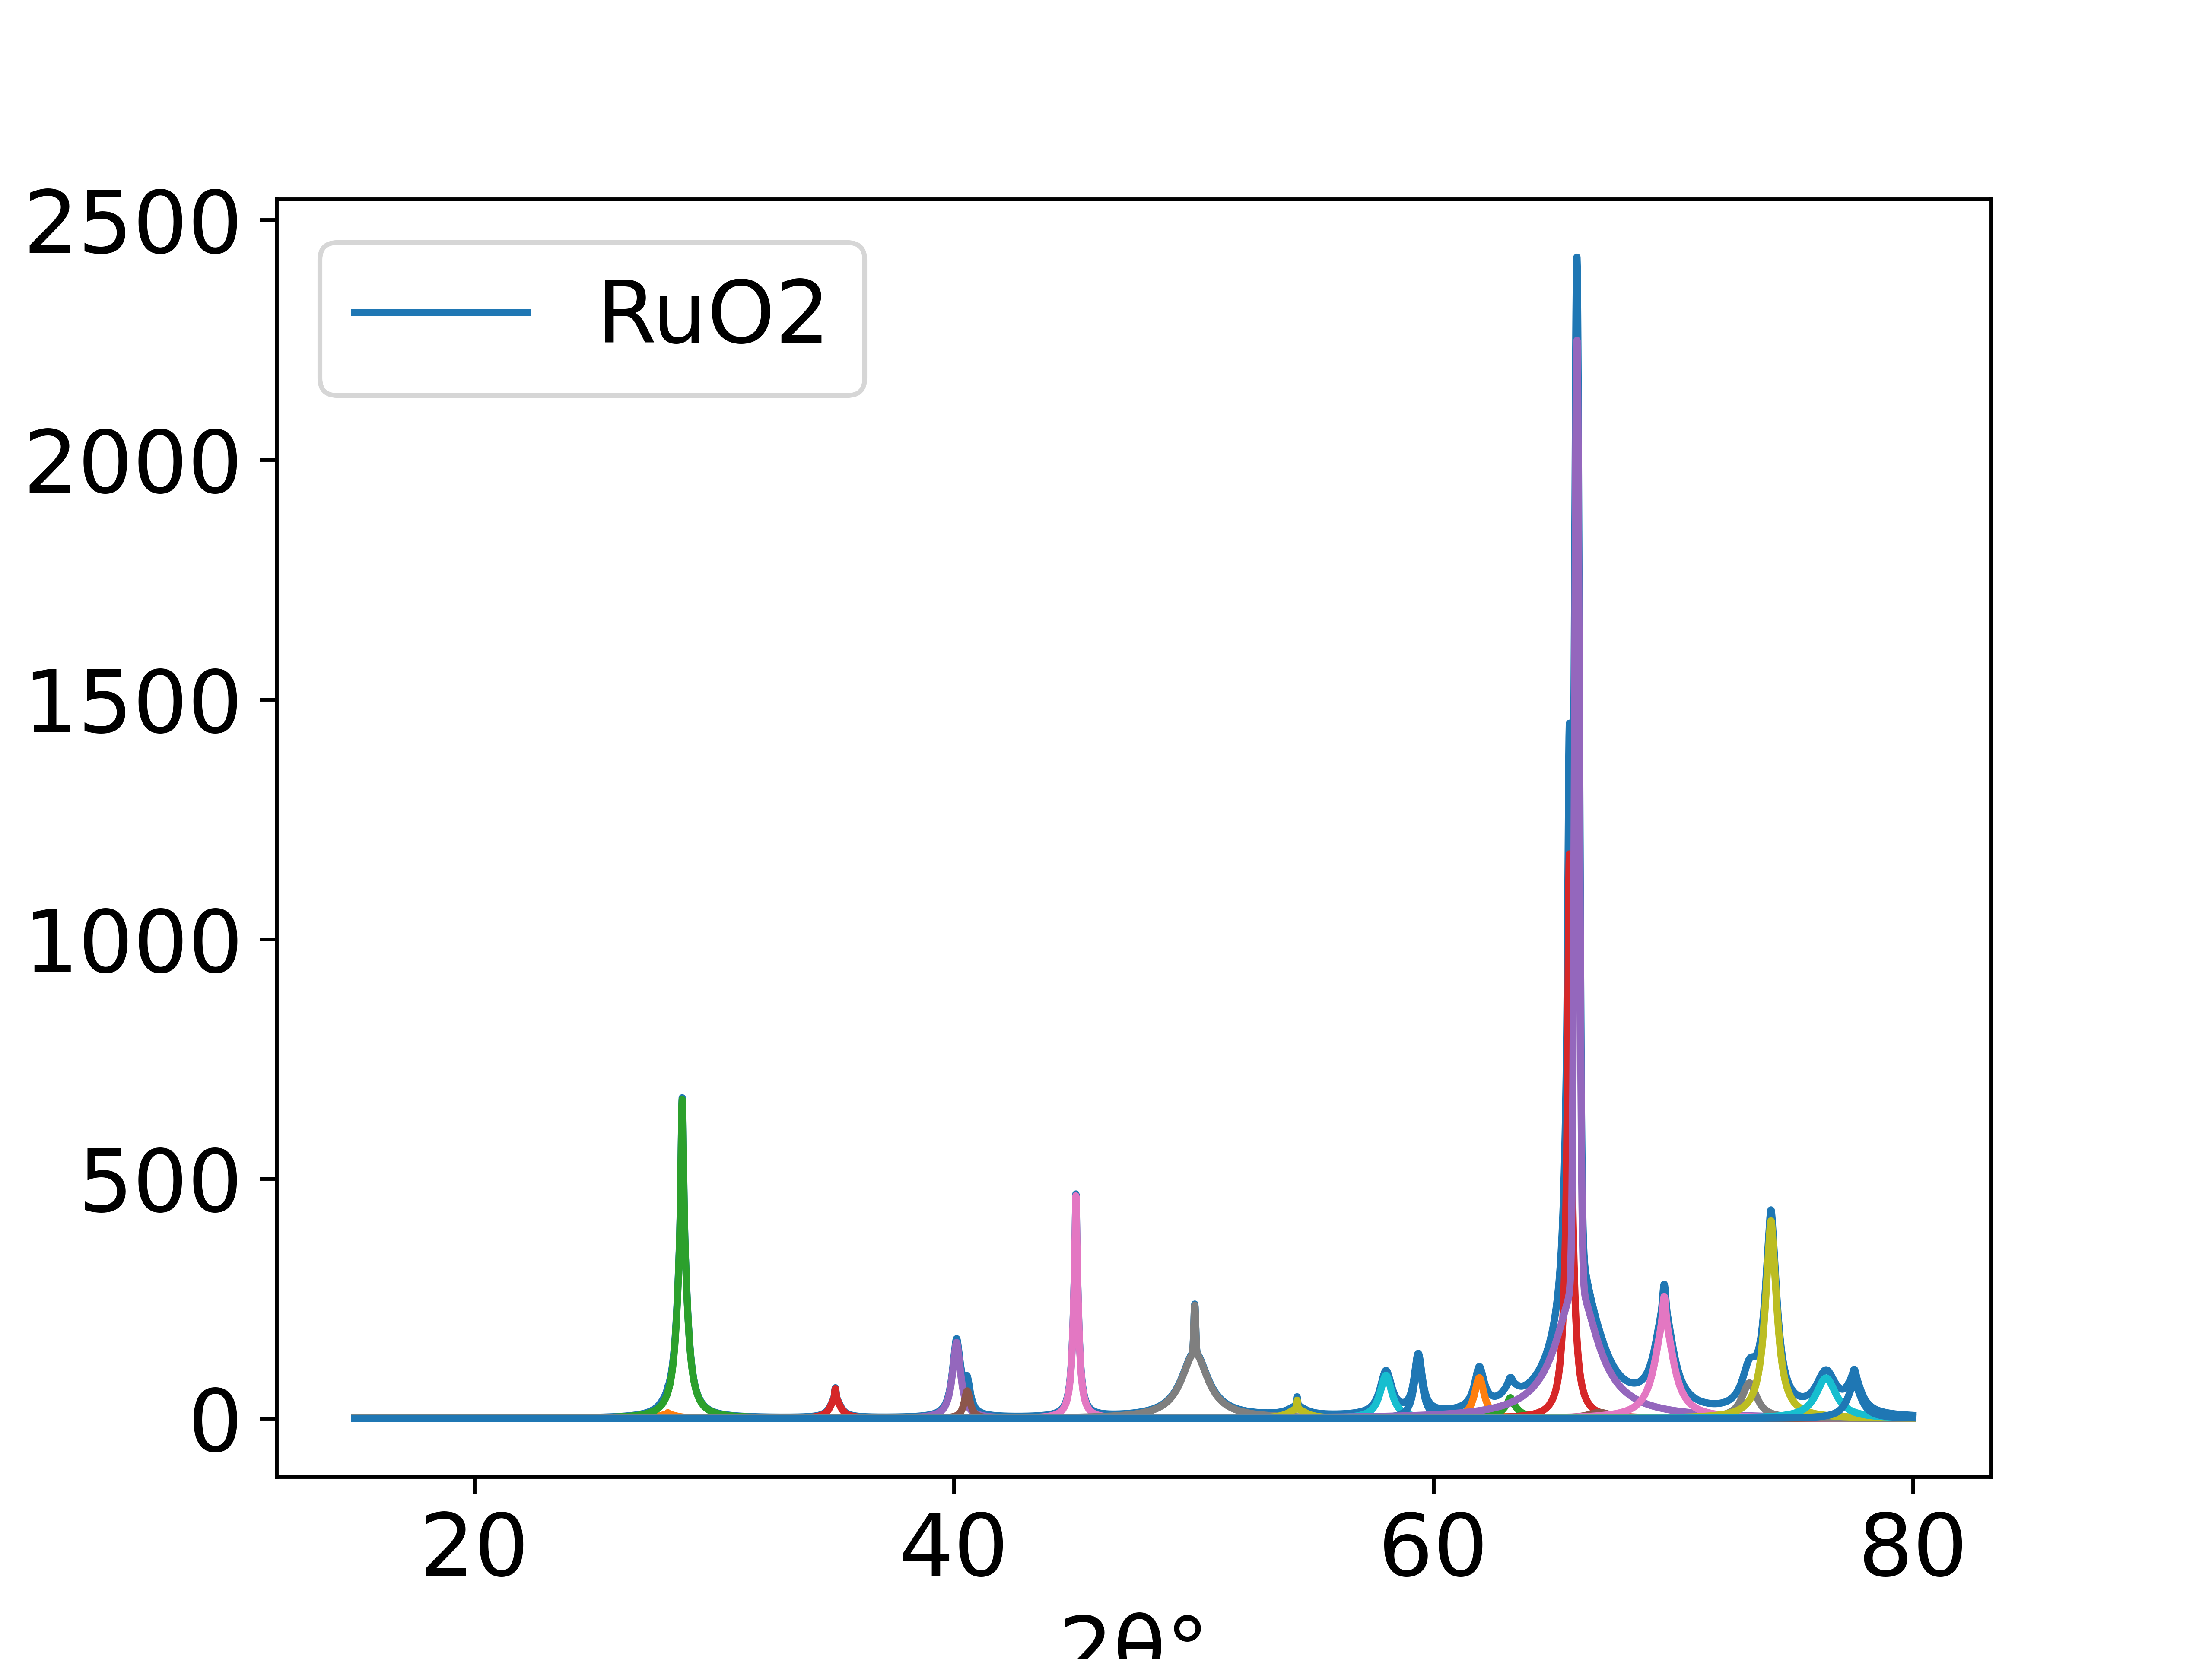

Data behind this chart, as committed beside it:
15.0, 0.3748442644514504
15.01, 0.3752
15.02, 0.3755
15.03, 0.3758
15.04, 0.3761
15.05, 0.3764
15.06, 0.3767
15.07, 0.377
15.08, 0.3773
15.09, 0.3776
15.1, 0.3779
15.11, 0.3782
15.12, 0.3785
15.13, 0.3789
15.14, 0.3792
15.15, 0.3795
15.16, 0.3798
15.17, 0.3801
15.18, 0.3804
15.19, 0.3807
15.2, 0.3811
15.21, 0.3814
15.22, 0.3817
15.23, 0.382
15.24, 0.3823
15.25, 0.3826
15.26, 0.383
15.27, 0.3833
15.28, 0.3836
15.29, 0.3839
15.3, 0.3842
15.31, 0.3846
15.32, 0.3849
15.33, 0.3852
15.34, 0.3855
15.35, 0.3859
15.36, 0.3862
15.37, 0.3865
15.38, 0.3868
15.39, 0.3872
15.4, 0.3875
15.41, 0.3878
15.42, 0.3881
15.43, 0.3885
15.44, 0.3888
15.45, 0.3891
15.46, 0.3895
15.47, 0.3898
15.48, 0.3901
15.49, 0.3905
15.5, 0.3908
15.51, 0.3911
15.52, 0.3915
15.53, 0.3918
15.54, 0.3921
15.55, 0.3925
15.56, 0.3928
15.57, 0.3931
15.58, 0.3935
15.59, 0.3938
15.6, 0.3941
... 6,440 more rows
